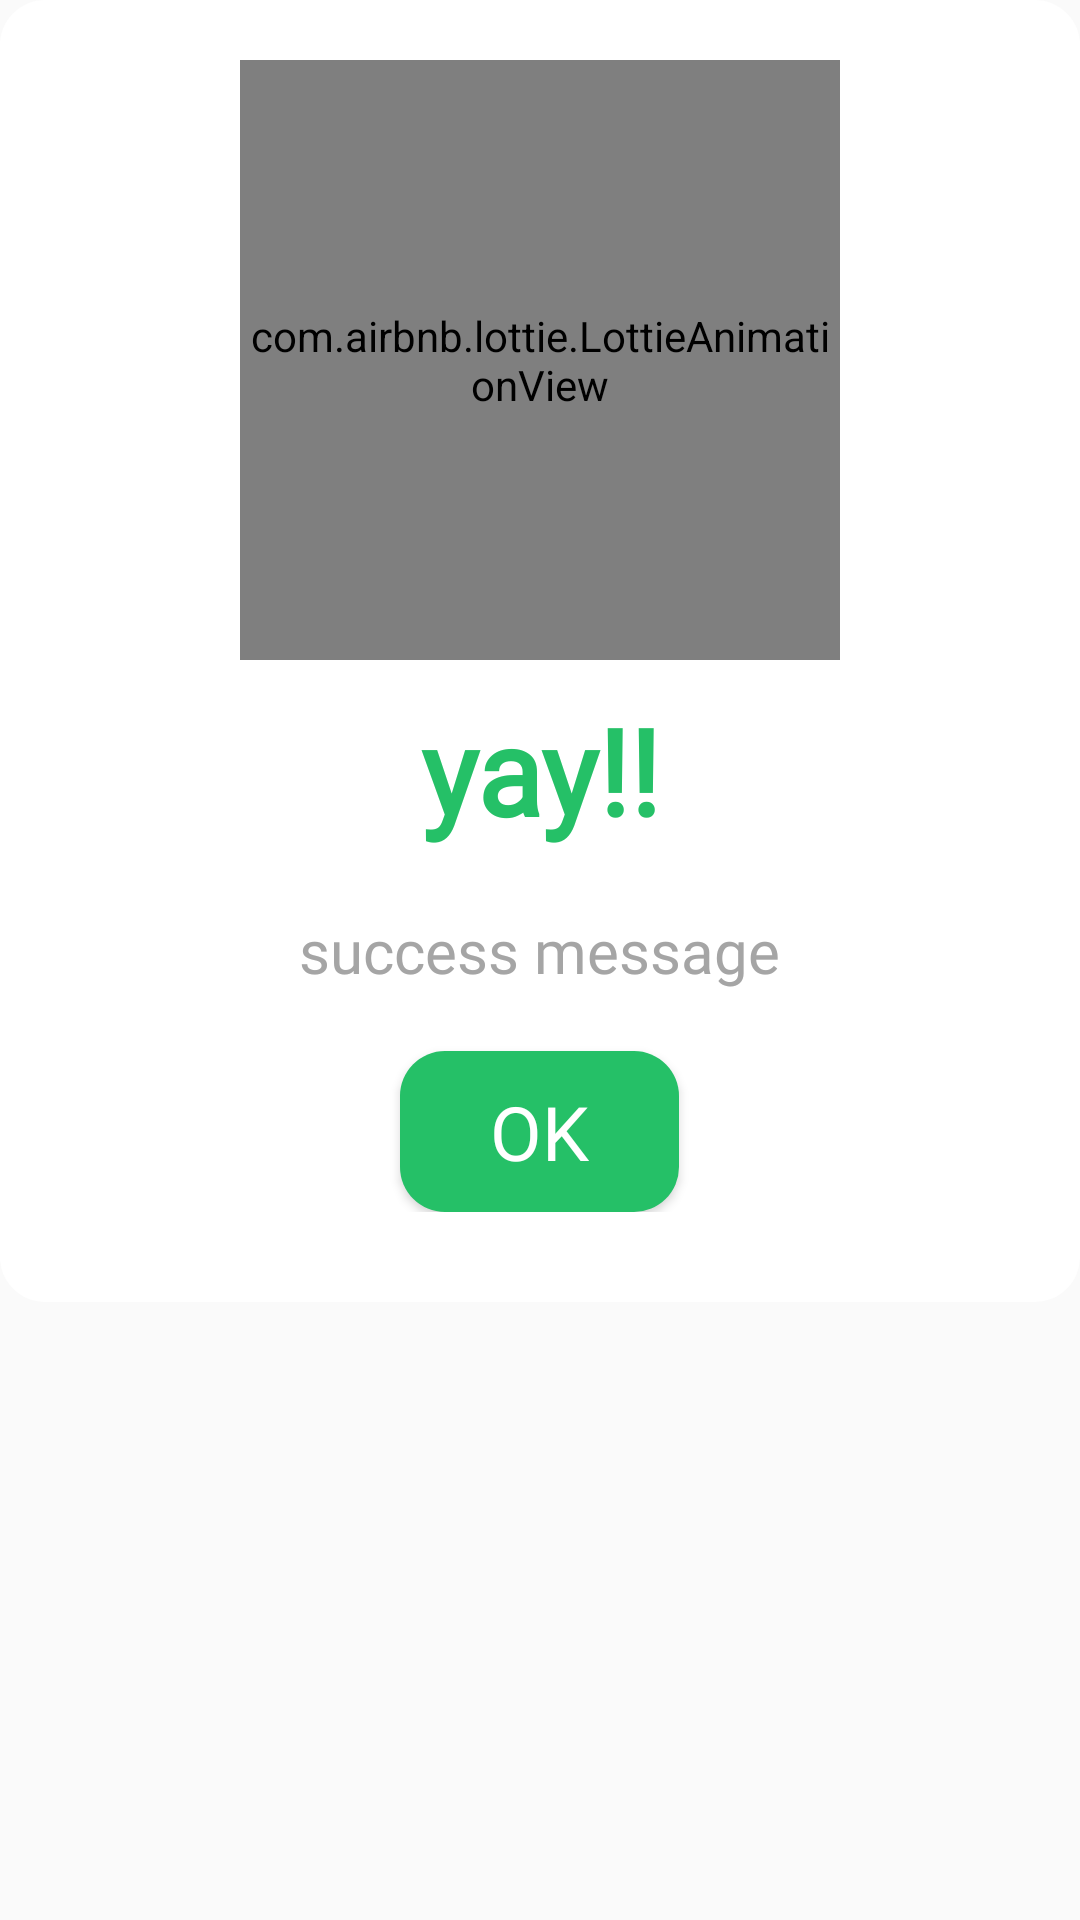

Write the Android layout XML for this screen, with the resource values it uses.
<!-- AndroidManifest.xml: application theme AppTheme -->
<!-- res/layout/dialog_success.xml -->
<?xml version="1.0" encoding="utf-8"?>

<RelativeLayout xmlns:android="http://schemas.android.com/apk/res/android"
    android:id="@+id/rateContainer"
    xmlns:app="http://schemas.android.com/apk/res-auto"
    xmlns:tools="http://schemas.android.com/tools"
    android:layout_width="match_parent"
    android:layout_height="wrap_content"
    android:background="@android:color/transparent">

    <LinearLayout
        android:layout_width="match_parent"
        android:layout_height="wrap_content"
        android:background="@drawable/bg_all_radius_15"
        android:orientation="vertical"
        android:paddingStart="10dp"
        android:paddingEnd="10dp"
        android:paddingTop="20dp"
        android:paddingBottom="30dp">

        <com.airbnb.lottie.LottieAnimationView
            android:id="@+id/lottie"
            android:layout_width="200dp"
            android:layout_height="200dp"
            android:layout_gravity="center"
            app:layout_constraintBottom_toBottomOf="parent"
            app:layout_constraintEnd_toEndOf="parent"
            app:layout_constraintStart_toStartOf="parent"
            app:layout_constraintTop_toTopOf="parent"
            app:lottie_autoPlay="true"
            app:lottie_loop="false"
            app:lottie_rawRes="@raw/success"
            app:lottie_speed="1" />

        <TextView
            android:fontFamily="@font/custom_font"
            android:layout_width="wrap_content"
            android:layout_height="wrap_content"
            android:layout_gravity="center"
            android:text="@string/success"
            android:layout_marginTop="10dp"
            android:textAlignment="center"
            android:textStyle="bold"
            android:autoSizeTextType="uniform"
            android:autoSizeStepGranularity="2sp"
            android:textColor="@color/light_green"
            android:textSize="40sp"
            tools:ignore="UnusedAttribute" />

        <TextView
            android:fontFamily="@font/custom_font"
            android:id="@+id/message"
            android:layout_width="wrap_content"
            android:layout_height="wrap_content"
            android:layout_gravity="center"
            android:layout_marginTop="20dp"
            android:layout_marginStart="20dp"
            android:layout_marginEnd="20dp"
            android:text="success message"
            android:textAlignment="center"
            android:textColor="@color/grey"
            android:textSize="20sp" />

        <androidx.appcompat.widget.AppCompatButton
            android:id="@+id/ok"
            android:fontFamily="@font/custom_font"
            android:layout_width="wrap_content"
            android:layout_height="wrap_content"
            android:text="@string/ok"
            android:textAllCaps="false"
            android:layout_marginTop="20dp"
            android:paddingTop="10dp"
            android:paddingBottom="10dp"
            android:paddingStart="30dp"
            android:paddingEnd="30dp"
            android:textSize="25sp"
            android:layout_gravity="center"
            android:textColor="@color/white"
            android:backgroundTint="@color/light_green"
            android:background="@drawable/bg_all_radius_15" />

    </LinearLayout>
</RelativeLayout>
<!-- resources referenced by this layout -->
<resources>
  <color name="grey">#A5A5A5</color>
  <color name="light_green">#25c067</color>
  <color name="white">#FFFFFFFF</color>
  <!-- drawable bg_all_radius_15 (drawable) -->
  <?xml version="1.0" encoding="UTF-8"?>
  
  <shape xmlns:android="http://schemas.android.com/apk/res/android">
      <solid android:color="@color/main_color"/>
      <corners
          android:radius="15dp"/>
  </shape>
  <string name="ok" translatable="false">OK</string>
  <string name="success">yay!!</string>
  <style name="AppTheme" parent="Theme.AppCompat.Light.NoActionBar">
          
          <item name="colorPrimary">@color/first_color</item>
          <item name="colorPrimaryVariant">@color/second_color</item>
          <item name="colorOnPrimary">@color/white</item>
          
          <item name="colorSecondary">@color/third_color</item>
          <item name="colorSecondaryVariant">@color/second_color</item>
          <item name="colorOnSecondary">@color/second_color</item>
          
          <item name="android:statusBarColor">?attr/colorPrimary</item>
  
          
          <item name="android:forceDarkAllowed" tools:targetApi="q">false</item>
      </style>
  <color name="main_color">#FFFFFFFF</color>
  <color name="first_color">#1982C8</color>
  <color name="second_color">#2E9CE5</color>
  <color name="third_color">#82C4EE</color>
</resources>
